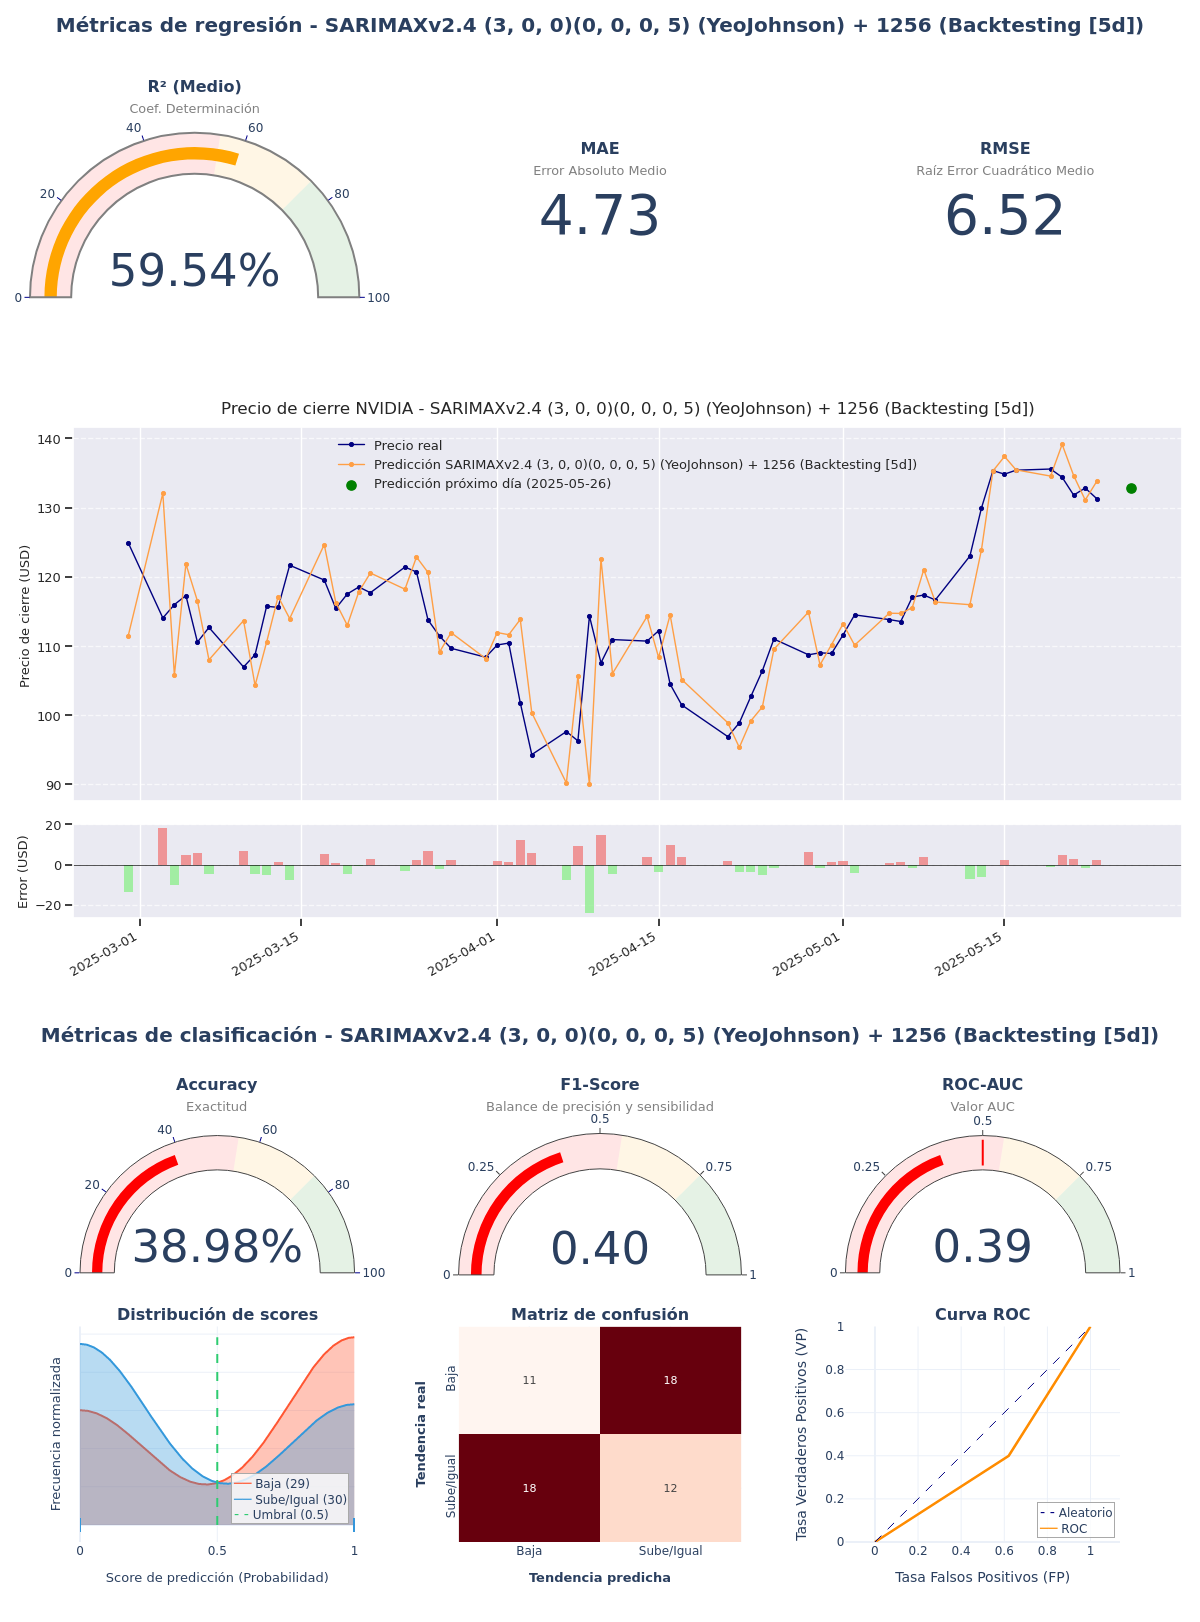

The file beside this chart, header and first rows:
model_title; model_hash; r2; mae; rmse; accuracy; f1_score; roc_auc; irb_regr; irb_clas; irb_total
SARIMAXv2.4 (3, 0, 0)(0, 0, 0, 5) (YeoJo…; 6c7c89dd; 0,5954; 4,7282; 6,524; 0,3898; 0,4; 0,3897; 0,7101; 0,7484; 0,7312
